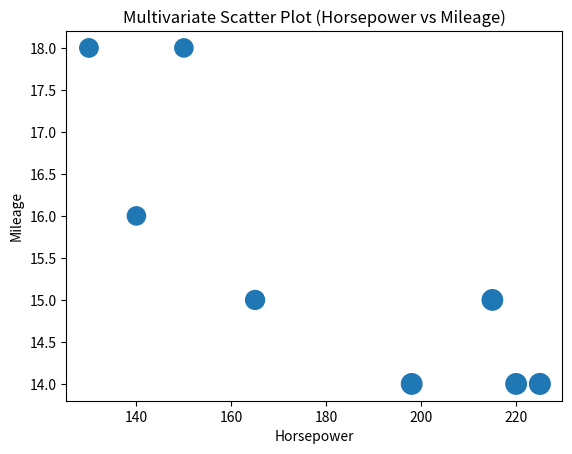
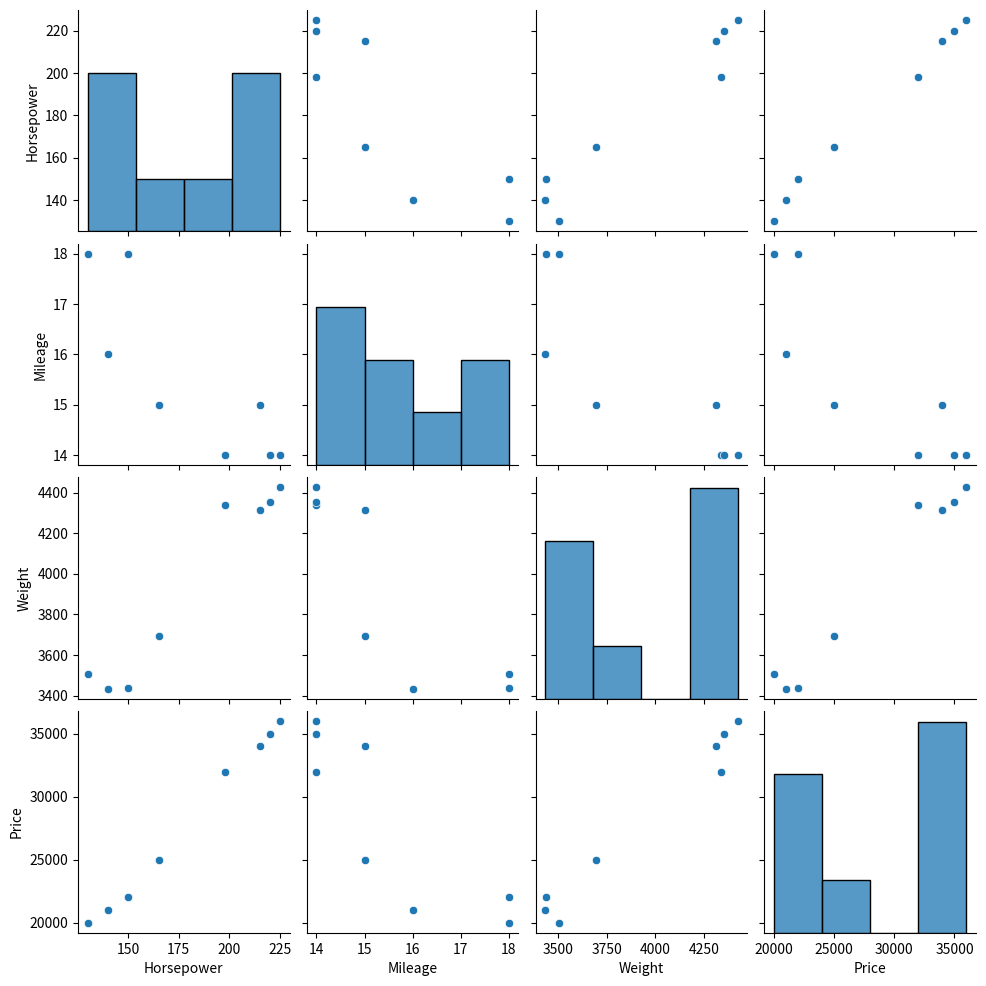

These charts were generated, in order, by the following Python code:
import pandas as pd
import matplotlib.pyplot as plt
import seaborn as sns

# Sample car dataset
data = {
    "Car": ["A","B","C","D","E","F","G","H"],
    "Horsepower": [130,165,150,140,198,220,215,225],
    "Mileage": [18,15,18,16,14,14,15,14],
    "Weight": [3504,3693,3436,3433,4341,4354,4312,4425],
    "Price": [20000,25000,22000,21000,32000,35000,34000,36000]
}

df = pd.DataFrame(data)

# ---- Multivariate Scatter Plot ----
plt.scatter(df["Horsepower"], df["Mileage"], s=df["Weight"]/20)
plt.xlabel("Horsepower")
plt.ylabel("Mileage")
plt.title("Multivariate Scatter Plot (Horsepower vs Mileage)")
plt.show()

# ---- Scatter Plot Matrix ----
sns.pairplot(df[["Horsepower","Mileage","Weight","Price"]])
plt.show()
